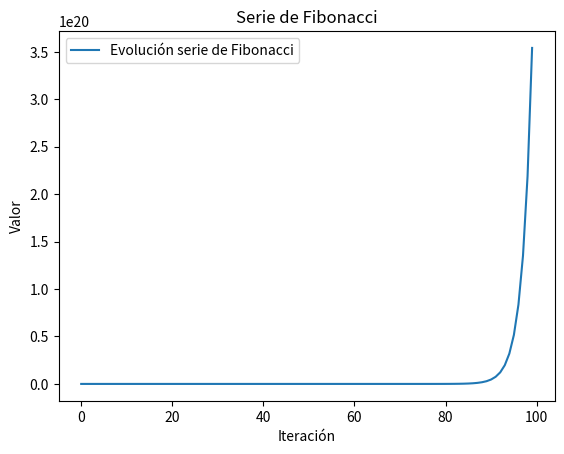

The script that saved this image:
# Cálculo de los n primeros valores de la serie de Fibonacci
"""Calcula los n primeros valores de la serie de Fibonacci."""

import matplotlib.pyplot as graf
import time
n = 100
salida = []

def fibiter(n): # Escribe n números de Fibonacci
    """Escribe n números de Fibonacci (versión iterativa)."""
    global salida
    a,b = 0,1           #Asignación múltiple      
    for x in range(n):  #Creamos una secuencia 1,2,...,n con range
        #print(b, end = " ")        # Escribimos en una sola línea
        salida.append(b) 
        a, b = b, a+b
    return salida

def fibrec(n):
    """Escribe n números de Fibonacci (versión recursiva)."""
    if (n < 2):
        return n
    else:
                return fibrec(n-1) + fibrec(n-2)

inicio = time.time()

fibiter(n)
#fibrec(n)

fin = time.time()
print(salida)
print(fin - inicio)
# Representamos gráficamente

graf.plot(salida, label = "Evolución serie de Fibonacci")
graf.xlabel("Iteración")
graf.ylabel("Valor")
graf.title("Serie de Fibonacci")
graf.legend()

graf.show()

# plt.show(block=False): En Matplotlib, esto muestra la gráfica pero permite que el script continúe ejecutándose,
# ideal para refrescar datos dentro de un bucle.
# plt.show(block=True) (por defecto): Bloquea hasta que cierras la ventana.
# plt.close(): Es importante para limpiar la ventana anterior si estás actualizando la gráfica dentro de un bucle. 
